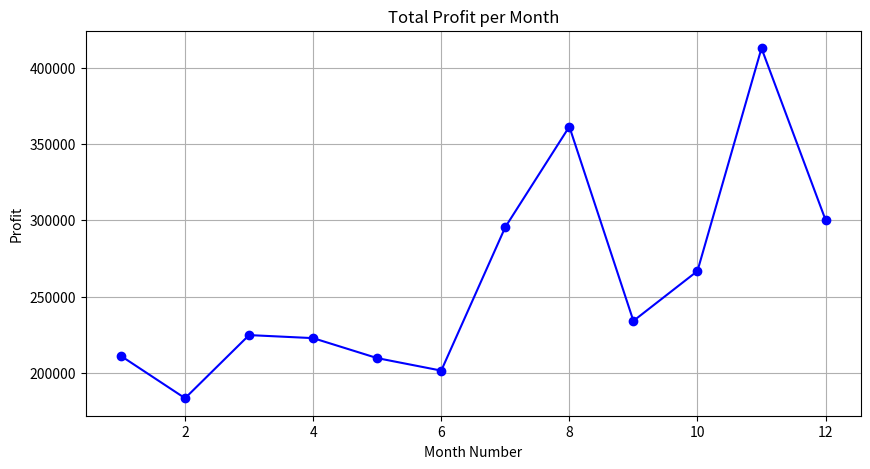
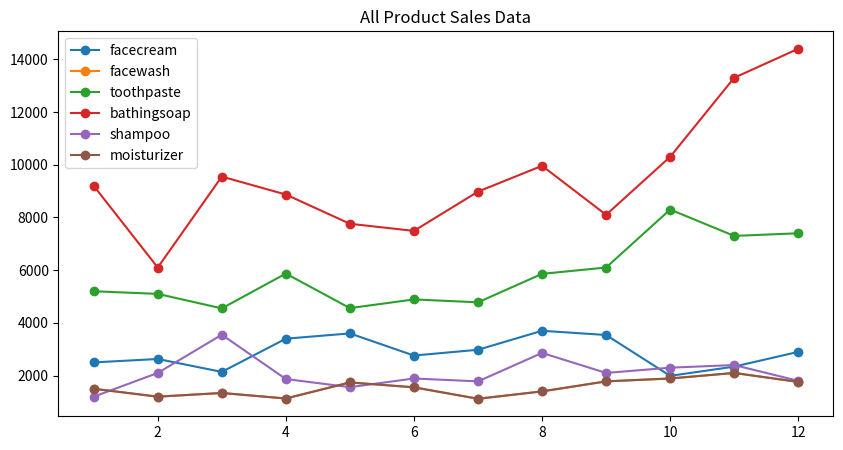
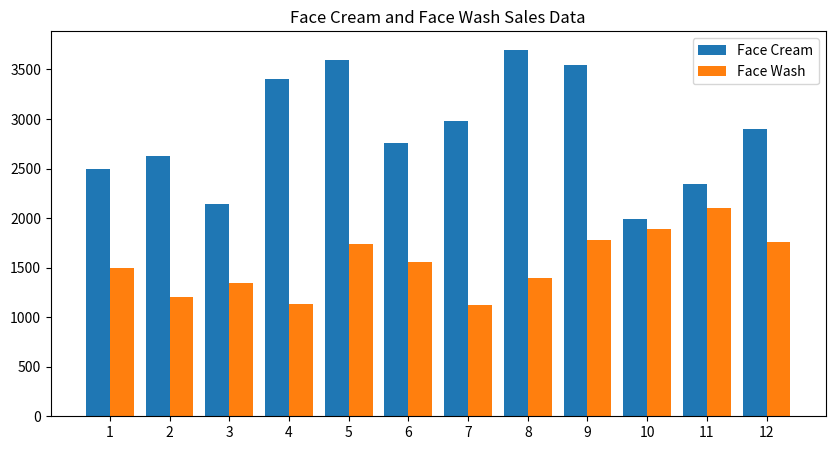
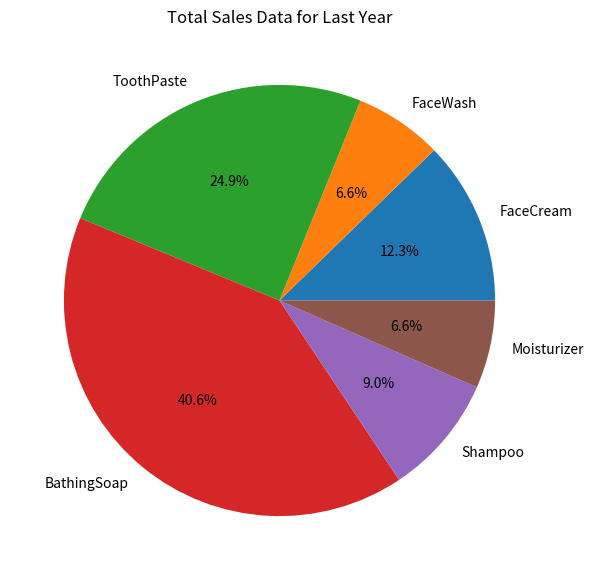

The script that saved these images, in order:
import matplotlib.pyplot as plt
import pandas as pd

# Creating sample data
data = {
    'month_number': [1, 2, 3, 4, 5, 6, 7, 8, 9, 10, 11, 12],
    'facecream': [2500, 2630, 2140, 3400, 3600, 2760, 2980, 3700, 3540, 1990, 2340, 2900],
    'facewash': [1500, 1200, 1340, 1130, 1740, 1555, 1120, 1400, 1780, 1890, 2100, 1760],
    'toothpaste': [5200, 5100, 4550, 5870, 4560, 4890, 4780, 5860, 6100, 8300, 7300, 7400],
    'bathingsoap': [9200, 6100, 9550, 8870, 7760, 7490, 8980, 9960, 8100, 10300, 13300, 14400],
    'shampoo': [1200, 2100, 3550, 1870, 1560, 1890, 1780, 2860, 2100, 2300, 2400, 1800],
    'moisturizer': [1500, 1200, 1340, 1130, 1740, 1555, 1120, 1400, 1780, 1890, 2100, 1760],
    'total_profit': [211000, 183300, 224700, 222700, 209600, 201400, 295500, 361400, 234000, 266700, 412800, 300200]
}
df = pd.DataFrame(data)

# a) Line Plot for Total Profit
plt.figure(figsize=(10, 5))
plt.plot(df['month_number'], df['total_profit'], marker='o', color='b', label='Profit')
plt.title('Total Profit per Month')
plt.xlabel('Month Number')
plt.ylabel('Profit')
plt.grid(True)
plt.show()

# b) Multiline Plot for all products
plt.figure(figsize=(10, 5))
for product in ['facecream', 'facewash', 'toothpaste', 'bathingsoap', 'shampoo', 'moisturizer']:
    plt.plot(df['month_number'], df[product], marker='o', label=product)
plt.title('All Product Sales Data')
plt.legend()
plt.show()

# c) Bar Chart for Face Cream vs Face Wash
plt.figure(figsize=(10, 5))
plt.bar(df['month_number'] - 0.2, df['facecream'], width=0.4, label='Face Cream', align='center')
plt.bar(df['month_number'] + 0.2, df['facewash'], width=0.4, label='Face Wash', align='center')
plt.title('Face Cream and Face Wash Sales Data')
plt.xticks(df['month_number'])
plt.legend()
plt.show()

# d) Pie Chart for Total Sales per Product
labels = ['FaceCream', 'FaceWash', 'ToothPaste', 'BathingSoap', 'Shampoo', 'Moisturizer']
sales_data = [df['facecream'].sum(), df['facewash'].sum(), df['toothpaste'].sum(),
              df['bathingsoap'].sum(), df['shampoo'].sum(), df['moisturizer'].sum()]
plt.figure(figsize=(7, 7))
plt.pie(sales_data, labels=labels, autopct='%1.1f%%')
plt.title('Total Sales Data for Last Year')
plt.show()
